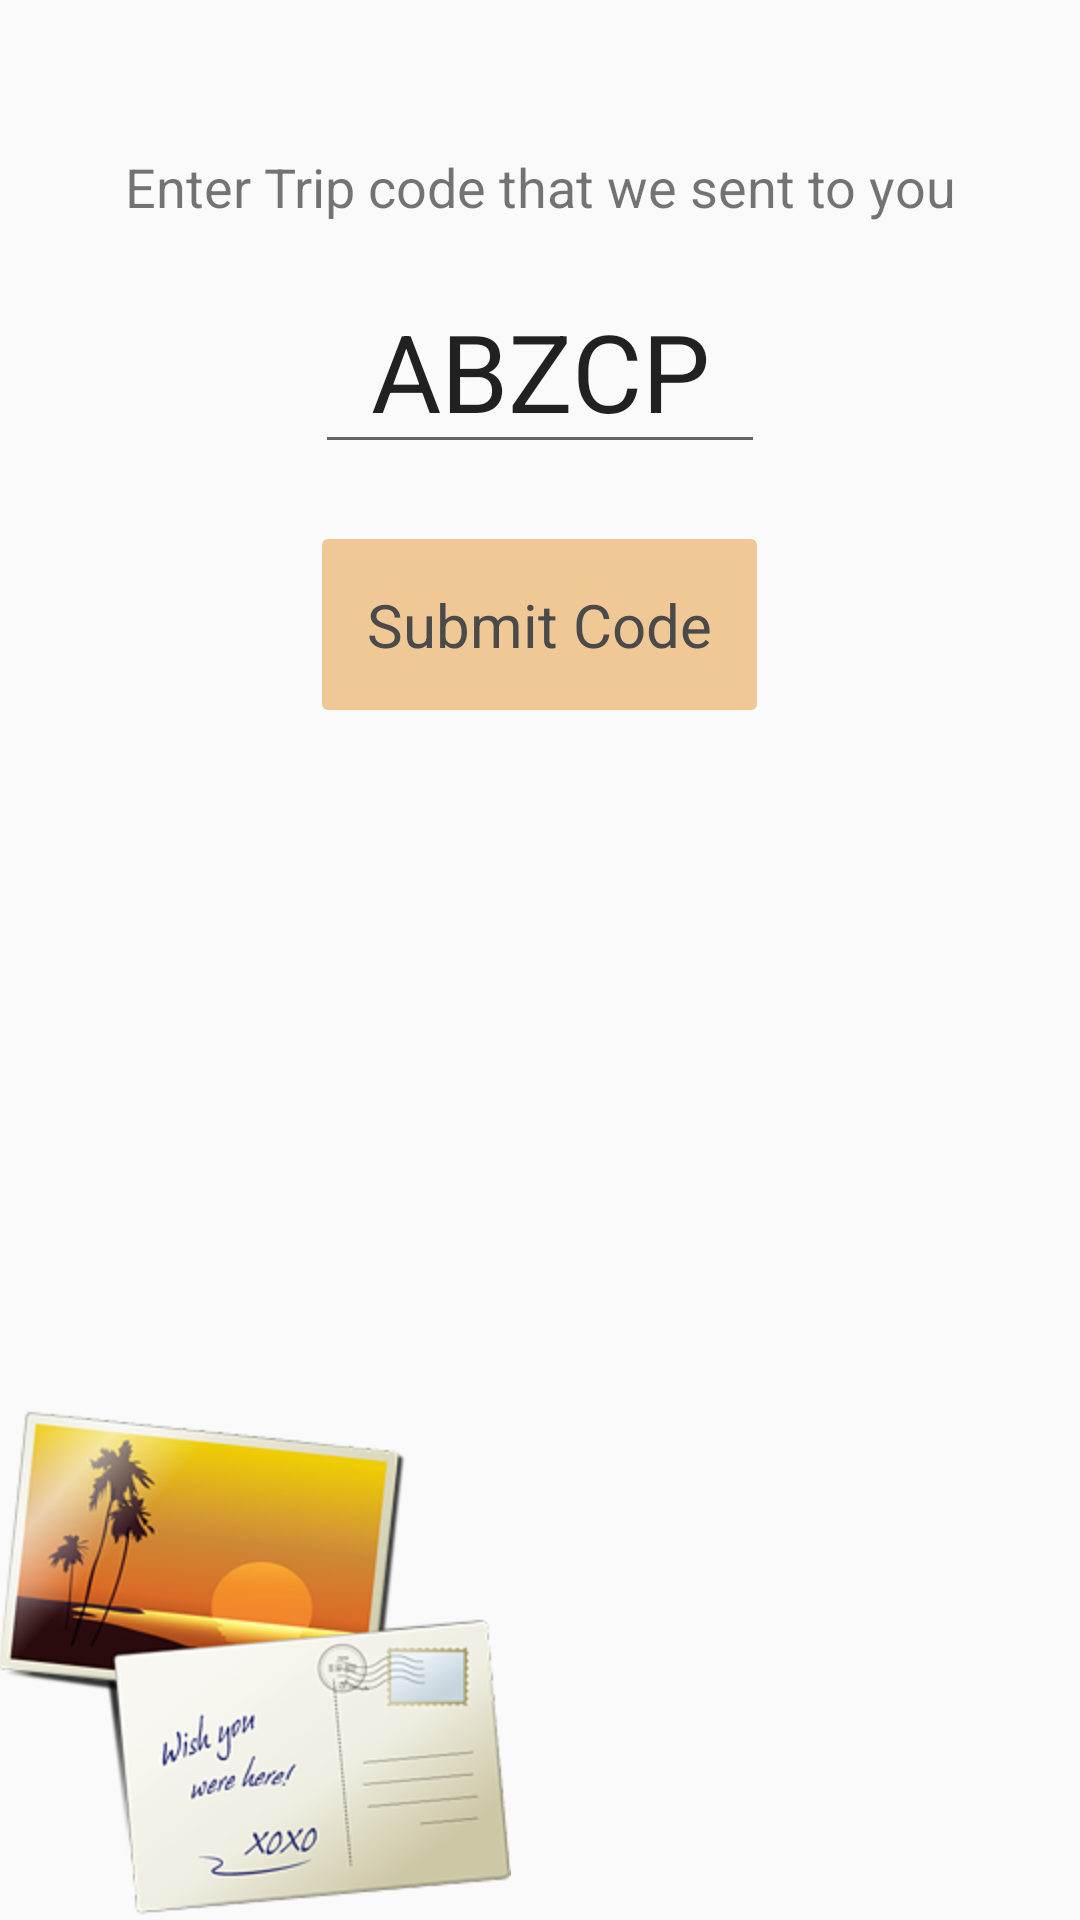

This screen was rendered from an Android layout file. Write that file and the resources it references.
<!-- AndroidManifest.xml: application theme AppTheme -->
<!-- res/layout/activity_enter_code.xml -->
<RelativeLayout xmlns:android="http://schemas.android.com/apk/res/android"
    xmlns:tools="http://schemas.android.com/tools" android:layout_width="match_parent"
    android:layout_height="match_parent" android:paddingLeft="@dimen/activity_horizontal_margin"
    android:paddingRight="@dimen/activity_horizontal_margin"
    android:paddingTop="@dimen/activity_vertical_margin"
    android:paddingBottom="@dimen/activity_vertical_margin"
    tools:context="com.bitewolf.tripsie.EnterCodeActivity">

    <LinearLayout
        android:id="@+id/LayoutCode"
        android:orientation="vertical"
        android:gravity="center"
        android:layout_marginTop="50.0dp"
        android:layout_width="match_parent"
        android:layout_height="wrap_content">
        <TextView android:text="Enter Trip code that we sent to you"
            android:textSize="18.0dp"
            android:layout_gravity="center"
            android:gravity="center_horizontal"
            android:layout_width="wrap_content"
            android:layout_height="wrap_content" />

        <EditText
            android:maxEms="5"
            android:gravity="center"
            android:id="@+id/EnterCodeCode"
            android:maxLength="5"
            android:textSize="36.0dp"
            android:layout_marginTop="15.0dp"
            android:textAlignment="center"
            android:text="ABZCP"
            android:layout_width="150.0dp"
            android:layout_height="wrap_content" />

        <Button
            android:id="@+id/EnterCodeSubmitButton"
            android:padding="15.0dp"
            android:textSize="20.0dp"
            android:layout_marginTop="25.0dp"
            android:text="Submit Code"
            android:layout_width="wrap_content"
            android:layout_height="wrap_content" />
    </LinearLayout>


    <ImageView

        android:maxHeight="256.0dp"
        android:layout_alignParentBottom="true"
        android:layout_marginRight="-30.0dp"

        android:layout_gravity="right"
        android:src="@drawable/postcard"
        android:layout_width="wrap_content"
        android:layout_height="wrap_content" />

</RelativeLayout>
<!-- resources referenced by this layout -->
<resources>
  <!-- drawable postcard: png bitmap (drawable-hdpi, 63761 bytes) -->
  <style name="AppTheme" parent="Theme.AppCompat.Light.DarkActionBar">
          <item name="android:actionBarStyle">@style/MyActionBar</item>
          <item name="actionBarStyle" tools:ignore="NewApi">@style/MyActionBar</item>
          <item name="android:textSize">16.0dp</item>
          <item name="android:buttonStyle">@style/MyButton</item>
      </style>
  <style name="MyActionBar" parent="@style/Widget.AppCompat.ActionBar">&gt;
          <item name="android:background" tools:ignore="NewApi">@color/AppColor</item>
  
          <item name="background">@color/AppColor</item>
  
          <item name="android:textColor">@color/White</item>
  
          <item name="android:actionMenuTextColor">@color/White</item>
  
          <item name="android:titleTextStyle">@style/MyActionBarTitleText</item>
  
      </style>
  <style name="MyButton">
          <item name="android:padding">15.0dp</item>
          <item name="android:gravity">center</item>
          <item name="android:textColor">#4A4A4A</item>
          <item name="android:textSize">22.0dp</item>
          <item name="android:background">@drawable/styled_button</item>
      </style>
  <color name="AppColor">#1B8AEB</color>
  <color name="White">#FFFFFF</color>
  <style name="MyActionBarTitleText" parent="@style/TextAppearance.AppCompat.Widget.ActionBar.Title">
          <item name="android:textColor">@color/White</item>
  
      </style>
  <!-- drawable styled_button (drawable) -->
  <?xml version="1.0" encoding="UTF-8"?>
  <shape xmlns:android="http://schemas.android.com/apk/res/android"
      android:shape="rectangle">
  
  
      <solid android:color="#efc895"/>
      <padding>20.0dp</padding>
      <corners android:radius="2dp"/>
  </shape>
</resources>
